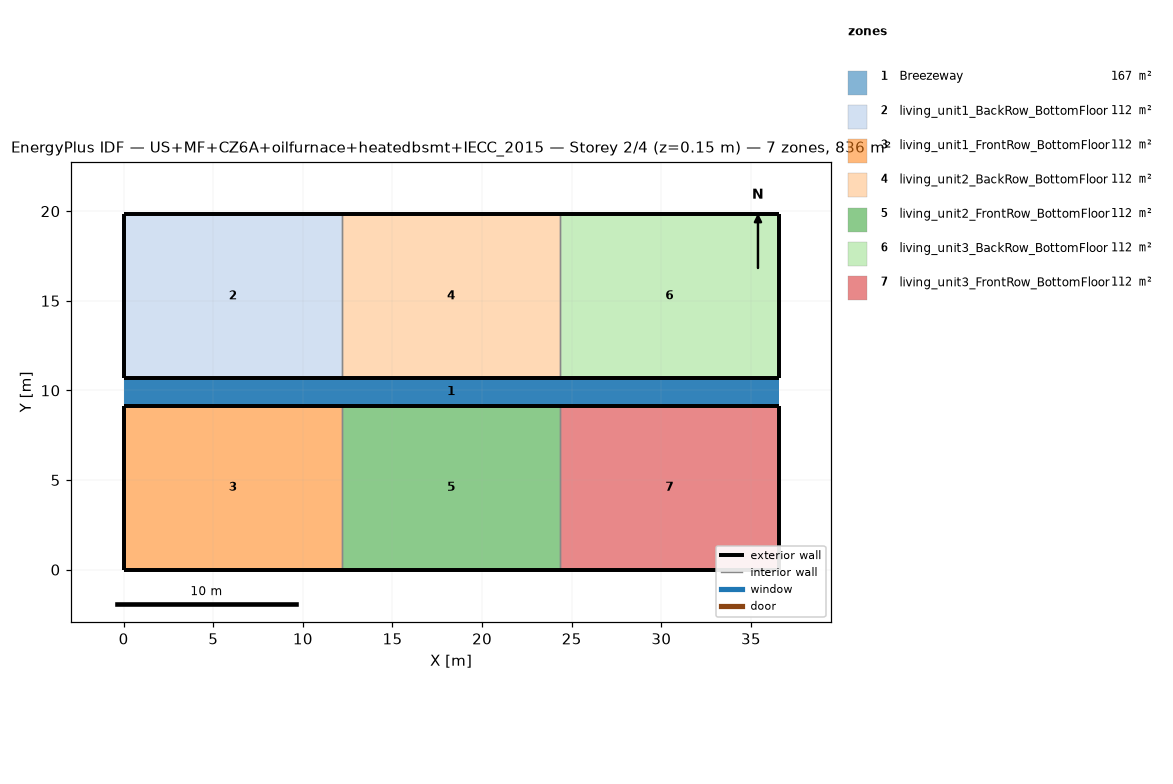
=== STOREY PLAN SPEC (per zone: floor XY polygon, exterior-wall plan segments, windows/doors) ===
zone 1: Breezeway  (167.0 m²)
  floor: (36.54, 9.16) (0.00, 9.16) (0.00, 10.68) (36.54, 10.68)
  floor: (36.54, 9.16) (0.00, 9.16) (0.00, 10.68) (36.54, 10.68)
  floor: (36.54, 9.16) (0.00, 9.16) (0.00, 10.68) (36.54, 10.68)
zone 2: living_unit1_BackRow_BottomFloor  (111.5 m²)
  floor: (12.18, 10.68) (0.00, 10.68) (0.00, 19.84) (12.18, 19.84)
  exterior wall: (0.00, 10.68) – (12.18, 10.68)  [12.2 m]
  exterior wall: (12.18, 19.84) – (0.00, 19.84)  [12.2 m]
  exterior wall: (0.00, 19.84) – (0.00, 10.68)  [9.2 m]
  interior walls: 1
zone 3: living_unit1_FrontRow_BottomFloor  (111.5 m²)
  floor: (12.18, 0.00) (0.00, 0.00) (0.00, 9.16) (12.18, 9.16)
  exterior wall: (0.00, 0.00) – (12.18, 0.00)  [12.2 m]
  exterior wall: (12.18, 9.16) – (0.00, 9.16)  [12.2 m]
  exterior wall: (0.00, 9.16) – (0.00, 0.00)  [9.2 m]
  interior walls: 1
zone 4: living_unit2_BackRow_BottomFloor  (111.5 m²)
  floor: (24.36, 10.68) (12.18, 10.68) (12.18, 19.84) (24.36, 19.84)
  exterior wall: (12.18, 10.68) – (24.36, 10.68)  [12.2 m]
  exterior wall: (24.36, 19.84) – (12.18, 19.84)  [12.2 m]
  interior walls: 2
zone 5: living_unit2_FrontRow_BottomFloor  (111.5 m²)
  floor: (24.36, 0.00) (12.18, 0.00) (12.18, 9.16) (24.36, 9.16)
  exterior wall: (12.18, 0.00) – (24.36, 0.00)  [12.2 m]
  exterior wall: (24.36, 9.16) – (12.18, 9.16)  [12.2 m]
  interior walls: 2
zone 6: living_unit3_BackRow_BottomFloor  (111.5 m²)
  floor: (36.54, 10.68) (24.36, 10.68) (24.36, 19.84) (36.54, 19.84)
  exterior wall: (24.36, 10.68) – (36.54, 10.68)  [12.2 m]
  exterior wall: (36.54, 10.68) – (36.54, 19.84)  [9.2 m]
  exterior wall: (36.54, 19.84) – (24.36, 19.84)  [12.2 m]
  interior walls: 1
zone 7: living_unit3_FrontRow_BottomFloor  (111.5 m²)
  floor: (36.54, 0.00) (24.36, 0.00) (24.36, 9.16) (36.54, 9.16)
  exterior wall: (24.36, 0.00) – (36.54, 0.00)  [12.2 m]
  exterior wall: (36.54, 0.00) – (36.54, 9.16)  [9.2 m]
  exterior wall: (36.54, 9.16) – (24.36, 9.16)  [12.2 m]
  interior walls: 1

=== DERIVED (storey summary) ===
Building: US+MF+CZ6A+oilfurnace+heatedbsmt+IECC_2015
Storey: 2 of 4  (floor level z = 0.15 m)
Storey gross floor area: 836.2 m²
Zones on this storey: 7
  - Breezeway: floor 167.0 m²
  - living_unit1_BackRow_BottomFloor: floor 111.5 m²; exterior wall 33.5 m (86.9 m²); WWR 0.0%
  - living_unit1_FrontRow_BottomFloor: floor 111.5 m²; exterior wall 33.5 m (86.9 m²); WWR 0.0%
  - living_unit2_BackRow_BottomFloor: floor 111.5 m²; exterior wall 24.4 m (63.1 m²); WWR 0.0%
  - living_unit2_FrontRow_BottomFloor: floor 111.5 m²; exterior wall 24.4 m (63.1 m²); WWR 0.0%
  - living_unit3_BackRow_BottomFloor: floor 111.5 m²; exterior wall 33.5 m (86.9 m²); WWR 0.0%
  - living_unit3_FrontRow_BottomFloor: floor 111.5 m²; exterior wall 33.5 m (86.9 m²); WWR 0.0%
Zone adjacency (shared interzone walls):
  - living_unit1_BackRow_BottomFloor ↔ living_unit2_BackRow_BottomFloor
  - living_unit1_FrontRow_BottomFloor ↔ living_unit2_FrontRow_BottomFloor
  - living_unit2_BackRow_BottomFloor ↔ living_unit3_BackRow_BottomFloor
  - living_unit2_FrontRow_BottomFloor ↔ living_unit3_FrontRow_BottomFloor